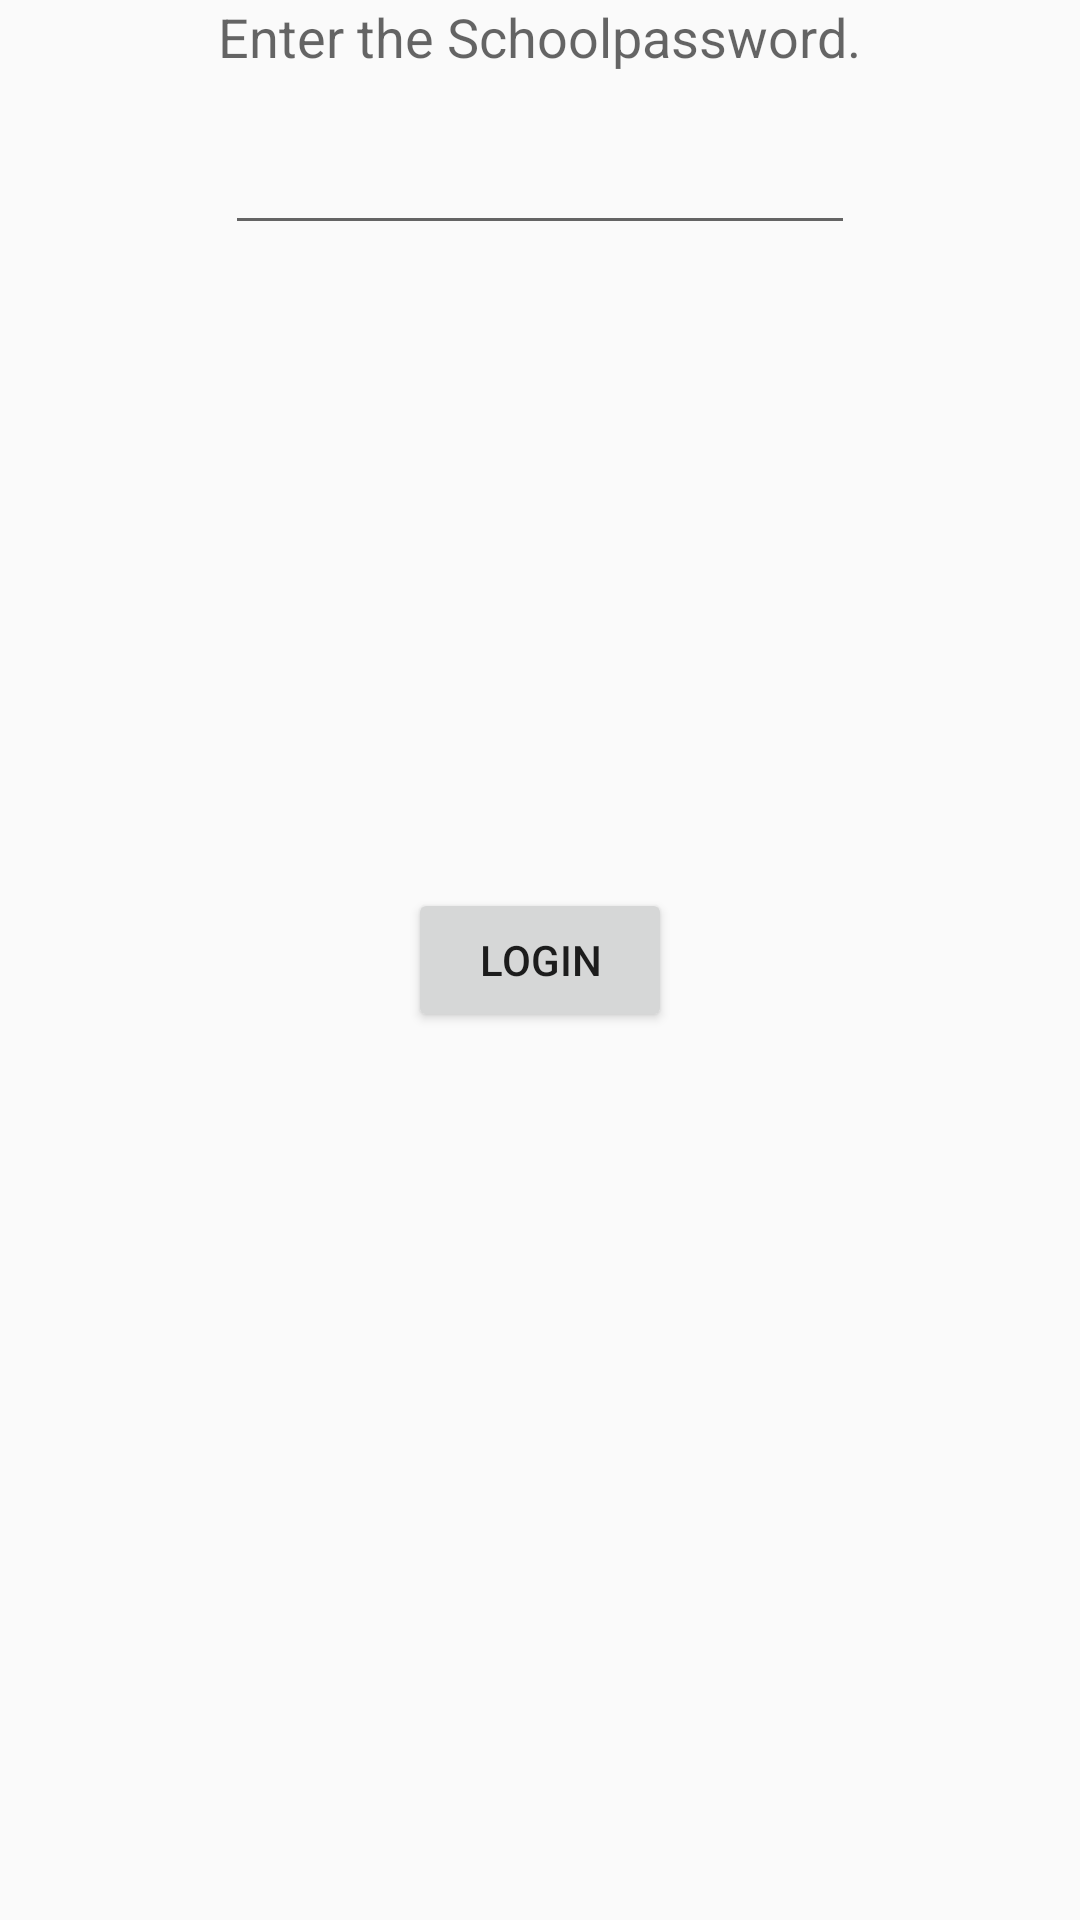

The Android layout XML behind this screen, and the referenced resources:
<!-- AndroidManifest.xml: application theme AppTheme -->
<!-- res/layout/activity_login.xml -->
<RelativeLayout xmlns:android="http://schemas.android.com/apk/res/android"
    xmlns:tools="http://schemas.android.com/tools" android:layout_width="match_parent"
    android:layout_height="match_parent" android:paddingLeft="@dimen/activity_horizontal_margin"
    android:paddingRight="@dimen/activity_horizontal_margin"
    android:paddingTop="@dimen/activity_vertical_margin"
    android:paddingBottom="@dimen/activity_vertical_margin"
    tools:context="com.arved95.tmet.LoginActivity">

    <TextView
        android:layout_width="wrap_content"
        android:layout_height="wrap_content"
        android:textAppearance="?android:attr/textAppearanceMedium"
        android:text="Enter the Schoolpassword."
        android:id="@+id/textView"
        android:layout_alignParentTop="true"
        android:layout_centerHorizontal="true" />

    <EditText
        android:layout_width="wrap_content"
        android:layout_height="wrap_content"
        android:inputType="textPassword"
        android:ems="10"
        android:id="@+id/editTextPassword"
        android:layout_below="@+id/textView"
        android:layout_centerHorizontal="true"
        android:textColor="#000000"
        android:layout_marginTop="16dp" />

    <Button
        android:layout_width="wrap_content"
        android:layout_height="wrap_content"
        android:text="Login"
        android:id="@+id/bLogin"
        android:layout_centerVertical="true"
        android:layout_centerHorizontal="true" />
</RelativeLayout>
<!-- resources referenced by this layout -->
<resources>
  <style name="AppTheme" parent="Theme.AppCompat.Light">
          
          <item name="colorPrimary">@color/ColorPrimary</item>
          <item name="colorPrimaryDark">@color/ColorPrimaryDark</item>
          <item name="colorAccent">#F9A825</item>
      </style>
  <color name="ColorPrimary">#F44336</color>
  <color name="ColorPrimaryDark">#B71C1C</color>
</resources>
